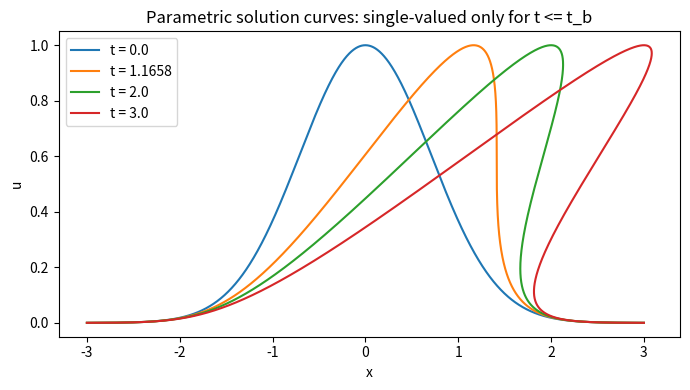

The matplotlib source for this figure:
# The multivalued solution of the inviscid Burgers equation after breaking
# Applied ODE & PDE with Python, Ch. 7 | (c) 2026 Stephen E. Moore | MIT Licence
import numpy as np
import matplotlib.pyplot as plt
from scipy.optimize import brentq

u0 = lambda x: np.exp(-x**2)        # same Gaussian hump as before, t_b = 1.1658

xi = np.linspace(-3, 3, 2001)       # parameter: foot of each characteristic
fig, ax = plt.subplots(figsize=(7, 4))
for t in [0.0, 1.1658, 2.0, 3.0]:
    # the graph of the "solution" is the curve (xi + u0(xi) t, u0(xi))
    ax.plot(xi + u0(xi) * t, u0(xi), label=f"t = {t}")
ax.set_xlabel("x"); ax.set_ylabel("u")
ax.set_title("Parametric solution curves: single-valued only for t <= t_b")
ax.legend()
plt.tight_layout()
plt.savefig("ch07_burgers_multivalued.pdf", bbox_inches="tight")


def preimages(x, t):
    """All feet xi with xi + u0(xi) t = x (located by sign changes, refined by brentq)."""
    F = lambda s: s + u0(s) * t - x
    s = np.linspace(-3, 3, 6001)
    Fs = F(s)
    idx = np.where(np.sign(Fs[:-1]) != np.sign(Fs[1:]))[0]
    return [brentq(F, s[i], s[i + 1]) for i in idx]


for t, x in [(1.0, 1.8), (2.0, 1.8), (3.0, 2.5)]:
    roots = preimages(x, t)
    vals = ", ".join(f"{u0(r):.4f}" for r in roots)
    print(f"t = {t:.1f}, x = {x:.1f}: {len(roots)} characteristic(s), u = {vals}")
